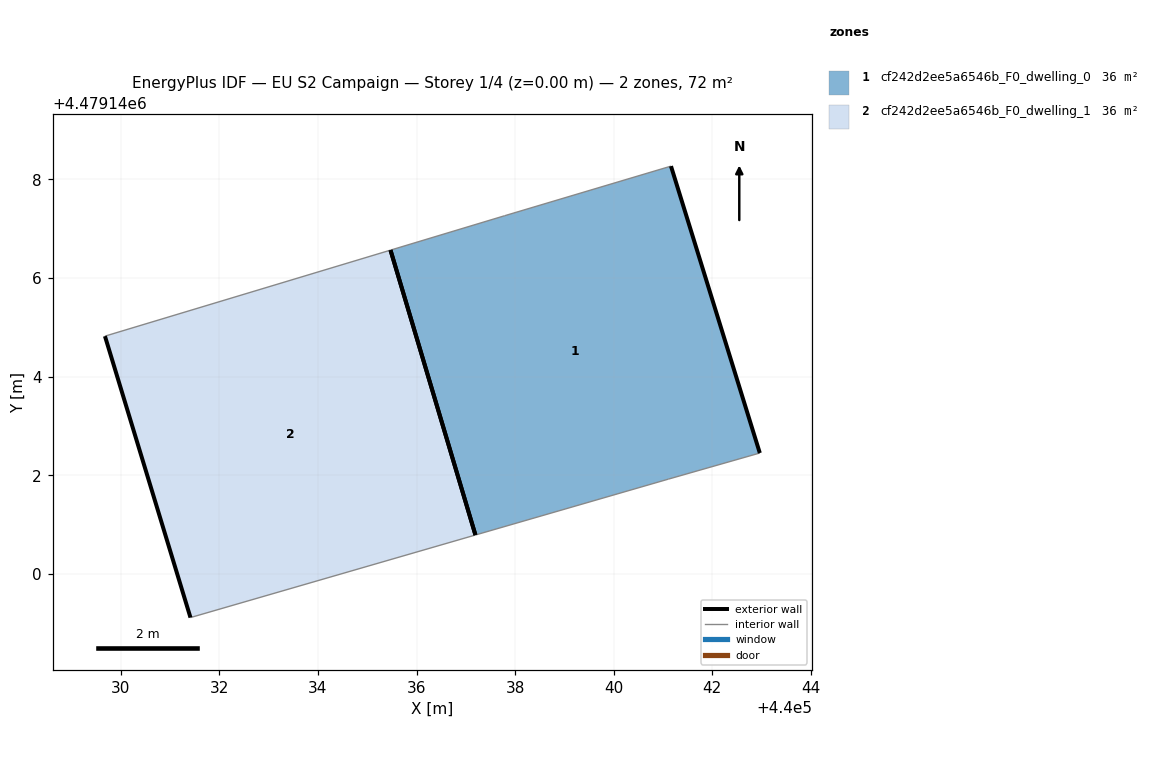
=== STOREY PLAN SPEC (per zone: floor XY polygon, exterior-wall plan segments, windows/doors) ===
zone 1: cf242d2ee5a6546b_F0_dwelling_0  (36.2 m²)
  floor: (440042.96, 4479142.45) (440041.16, 4479148.27) (440037.79, 4479147.26) (440035.47, 4479146.57) (440037.19, 4479140.79) (440041.11, 4479141.92)
  exterior wall: (440041.16, 4479148.27) – (440042.96, 4479142.45)  [6.1 m]
  exterior wall: (440037.19, 4479140.79) – (440035.47, 4479146.57)  [6.0 m]
  interior walls: 4
zone 2: cf242d2ee5a6546b_F0_dwelling_1  (36.2 m²)
  floor: (440037.19, 4479140.79) (440035.47, 4479146.57) (440029.68, 4479144.82) (440031.41, 4479139.11)
  exterior wall: (440031.41, 4479139.11) – (440029.68, 4479144.82)  [6.0 m]
  exterior wall: (440035.47, 4479146.57) – (440037.19, 4479140.79)  [6.0 m]
  interior walls: 2

=== DERIVED (storey summary) ===
Building: EU S2 Campaign
Storey: 1 of 4  (floor level z = 0.00 m)
Storey gross floor area: 72.4 m²
Zones on this storey: 2
  - cf242d2ee5a6546b_F0_dwelling_0: floor 36.2 m²; exterior wall 12.1 m (36.4 m²); WWR 0.0%
  - cf242d2ee5a6546b_F0_dwelling_1: floor 36.2 m²; exterior wall 12.0 m (36.0 m²); WWR 0.0%
Zone adjacency: (none detected)